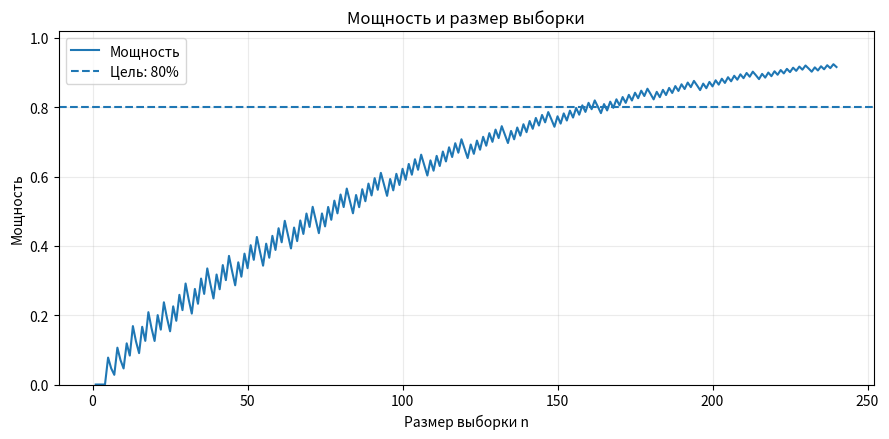
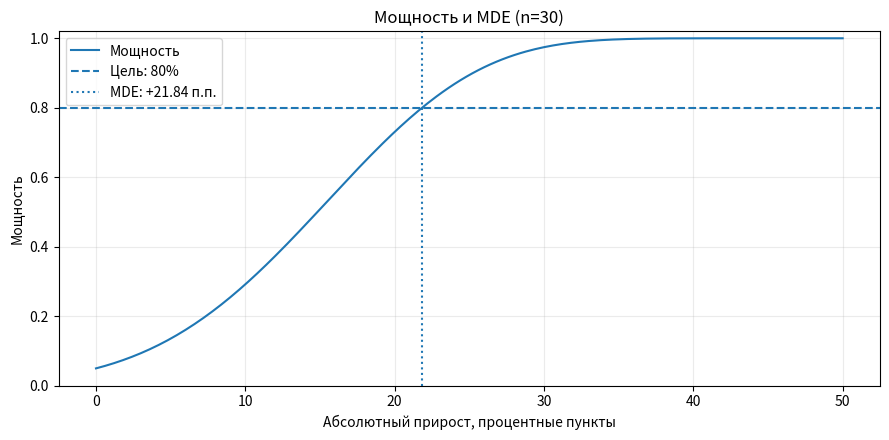
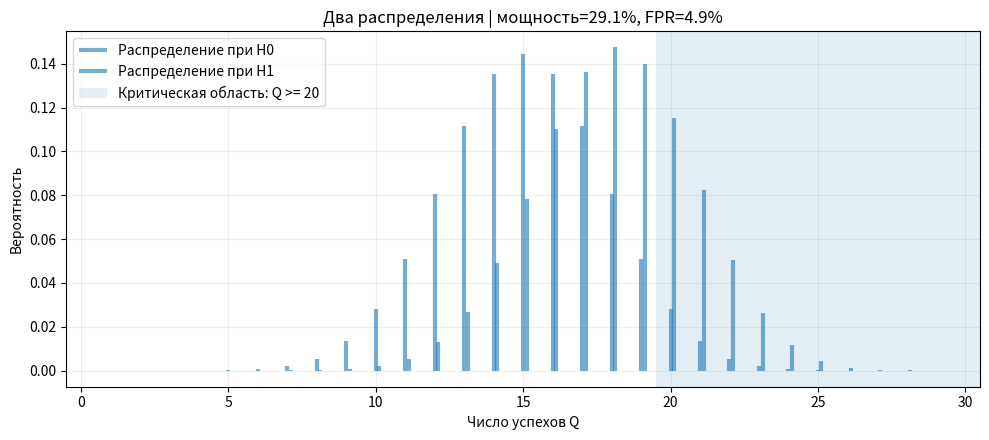

Generate these figures, in order, with matplotlib: (Note: this script raises an exception after producing the figures.)
"""Мощность, MDE и планирование объёма выборки для одновыборочного биномиального теста.

H0: p = p0; H1: p > p0. Входные вероятности задаются долями от 0 до 1.
Основано на идеях лекции Авито «Stat power.ipynb» (ссылка в README).
"""

from __future__ import annotations

from numbers import Integral, Real

import numpy as np
from scipy.optimize import brentq
from scipy.stats import binom


def _validate_n(n: int) -> int:
    if isinstance(n, bool) or not isinstance(n, Integral) or n < 1:
        raise ValueError("n должен быть положительным целым числом")
    return int(n)


def _validate_probability(name: str, value: float, *, strict: bool = False) -> float:
    if isinstance(value, bool) or not isinstance(value, Real) or not np.isfinite(value):
        raise ValueError(f"{name} должен быть конечным числом")
    value = float(value)
    if not (0 < value < 1 if strict else 0 <= value <= 1):
        raise ValueError(f"{name} должен находиться в {'(0, 1)' if strict else '[0, 1]'}")
    return value


def critical_value_right(n: int, p0: float, alpha: float = 0.05) -> int:
    """Правосторонняя критическая область: отвергнуть H0 при Q >= C.

    n — число независимых испытаний Бернулли;
    p0 — вероятность успеха при H0;
    alpha — допустимый уровень ошибки первого рода.
    """
    n = _validate_n(n)
    p0 = _validate_probability("p0", p0)
    alpha = _validate_probability("alpha", alpha, strict=True)

    # вычисляем критическое значение (комментарий из лекции)
    return int(binom.ppf(1 - alpha, n, p0)) + 1


def binomial_power(n: int, p0: float, p_alt: float, alpha: float = 0.05) -> float:
    """Вероятность отвергнуть H0 при истинной вероятности успеха p_alt.

    Это мощность *одновыборочного правостороннего* биномиального критерия,
    а не мощность сравнения двух групп в A/B-тесте.
    """
    n = _validate_n(n)
    p_alt = _validate_probability("p_alt", p_alt)
    critical = critical_value_right(n=n, p0=p0, alpha=alpha)

    # вычисляем мощность по формуле (комментарий из лекции)
    return float(binom.sf(critical - 1, n, p_alt))


def binomial_mde(
    n: int, p0: float, alpha: float = 0.05, target_power: float = 0.8
) -> float:
    """Минимальное *абсолютное* увеличение p над p0, заметное с target_power.

    Пример: p0=0.50 и результат 0.10 означают +10 процентных пунктов,
    а не +10% относительно исходной конверсии.
    """
    n = _validate_n(n)
    p0 = _validate_probability("p0", p0)
    alpha = _validate_probability("alpha", alpha, strict=True)
    target_power = _validate_probability("target_power", target_power, strict=True)

    current_power = binomial_power(n, p0, p0, alpha)
    if current_power >= target_power:
        return 0.0
    if binomial_power(n, p0, 1.0, alpha) < target_power:
        raise ValueError("Невозможно достичь мощности: попробуйте увеличить n или alpha")

    # В лекции MDE подбирается по сетке delta; здесь ищем границу точнее.
    p_alt = brentq(
        lambda p: binomial_power(n, p0, p, alpha) - target_power,
        p0,
        1.0,
        xtol=1e-12,
    )
    return float(p_alt - p0)


def required_sample_size(
    p0: float,
    mde: float,
    alpha: float = 0.05,
    target_power: float = 0.8,
    max_n: int = 100_000,
) -> int:
    """Минимальное n, достигающее заданной мощности для эффекта ``mde``.

    Проверяем n по порядку: у точного биномиального критерия мощность
    не обязательно монотонна по n из-за дискретности порога.
    """
    p0 = _validate_probability("p0", p0)
    alpha = _validate_probability("alpha", alpha, strict=True)
    target_power = _validate_probability("target_power", target_power, strict=True)
    max_n = _validate_n(max_n)
    if isinstance(mde, bool) or not isinstance(mde, Real) or not np.isfinite(mde):
        raise ValueError("mde должен быть конечным числом")
    mde = float(mde)
    if not (0 < mde <= 1 - p0):
        raise ValueError("mde должен быть положительным, а p0 + mde <= 1")

    p_alt = p0 + mde
    chunk_size = 1000
    for first_n in range(1, max_n + 1, chunk_size):
        ns = np.arange(first_n, min(first_n + chunk_size, max_n + 1))
        # Критическое значение отдельное для каждого n.
        criticals = binom.ppf(1 - alpha, ns, p0) + 1
        powers = binom.sf(criticals - 1, ns, p_alt)
        found = np.flatnonzero(powers >= target_power)
        if found.size:
            return int(ns[found[0]])
    raise ValueError(f"При n <= {max_n} нужная мощность не достигнута")


# -----------------------------------------------------------------------------
# НЕОБЯЗАТЕЛЬНАЯ ВИЗУАЛИЗАЦИЯ (Matplotlib)
# Все функции возвращают фигуру: в Jupyter вызови plt.show(),
# в обычном Python-файле используй figure.savefig("имя.png") и plt.show().
# -----------------------------------------------------------------------------

def plot_power_vs_sample_size(
    p0: float,
    p_alt: float,
    alpha: float = 0.05,
    target_power: float = 0.80,
    max_n: int = 300,
):
    """График мощности в зависимости от числа независимых испытаний."""
    import matplotlib.pyplot as plt

    max_n = _validate_n(max_n)
    p0 = _validate_probability("p0", p0)
    p_alt = _validate_probability("p_alt", p_alt)
    alpha = _validate_probability("alpha", alpha, strict=True)
    target_power = _validate_probability("target_power", target_power, strict=True)

    ns = np.arange(1, max_n + 1, dtype=int)
    # Сравниваем критическую область с альтернативным распределением.
    criticals = binom.ppf(1 - alpha, ns, p0) + 1
    powers = binom.sf(criticals - 1, ns, p_alt)

    fig, ax = plt.subplots(figsize=(9, 4.5))
    ax.plot(ns, powers, label="Мощность")
    ax.axhline(target_power, linestyle="--", label=f"Цель: {target_power:.0%}")
    ax.set(xlabel="Размер выборки n", ylabel="Мощность",
           title="Мощность и размер выборки", ylim=(0, 1.02))
    ax.grid(alpha=0.25)
    ax.legend()
    fig.tight_layout()
    return fig


def plot_power_vs_effect(
    n: int,
    p0: float,
    alpha: float = 0.05,
    target_power: float = 0.80,
):
    """График мощности от прироста p и вертикальная линия MDE (если достижим)."""
    import matplotlib.pyplot as plt

    n = _validate_n(n)
    p0 = _validate_probability("p0", p0)
    alpha = _validate_probability("alpha", alpha, strict=True)
    target_power = _validate_probability("target_power", target_power, strict=True)
    if p0 >= 1:
        raise ValueError("Для графика MDE нужно p0 < 1")

    effects = np.linspace(0, 1 - p0, 251)
    critical = critical_value_right(n, p0, alpha)
    power_values = binom.sf(critical - 1, n, p0 + effects)

    fig, ax = plt.subplots(figsize=(9, 4.5))
    ax.plot(effects * 100, power_values, label="Мощность")
    ax.axhline(target_power, linestyle="--", label=f"Цель: {target_power:.0%}")
    try:
        mde = binomial_mde(n, p0, alpha, target_power)
        ax.axvline(mde * 100, linestyle=":", label=f"MDE: +{mde*100:.2f} п.п.")
    except ValueError:
        ax.text(0.05, 0.1, "Целевая мощность недостижима при этом n",
                transform=ax.transAxes)
    ax.set(xlabel="Абсолютный прирост, процентные пункты", ylabel="Мощность",
           title=f"Мощность и MDE (n={n})", ylim=(0, 1.02))
    ax.grid(alpha=0.25)
    ax.legend()
    fig.tight_layout()
    return fig


def plot_binomial_distributions(
    n: int,
    p0: float,
    p_alt: float,
    alpha: float = 0.05,
):
    """Распределения при H0 и H1, критическая область, мощность и ошибка I рода.

    Аналог рисунка из лекции: отмечает, при каком числе успехов
    отклоняется H0. Удобнее всего для относительно небольшого n.
    """
    import matplotlib.pyplot as plt

    n = _validate_n(n)
    p0 = _validate_probability("p0", p0)
    p_alt = _validate_probability("p_alt", p_alt)
    critical = critical_value_right(n, p0, alpha)
    # Отображаем основной диапазон без миллионов почти нулевых столбиков.
    if n > 2000:
        raise ValueError("График распределений удобен при n <= 2000")
    x = np.arange(n + 1)
    under_h0 = binom.pmf(x, n, p0)
    under_h1 = binom.pmf(x, n, p_alt)

    fig, ax = plt.subplots(figsize=(10, 4.5))
    ax.vlines(x, 0, under_h0, linewidth=3, alpha=0.6, label="Распределение при H0")
    ax.vlines(x + 0.12, 0, under_h1, linewidth=3, alpha=0.6, label="Распределение при H1")
    if critical <= n:
        ax.axvspan(critical - 0.5, n + 0.5, alpha=0.12,
                   label=f"Критическая область: Q >= {critical}")
    power = binomial_power(n, p0, p_alt, alpha)
    fpr = float(binom.sf(critical - 1, n, p0))
    ax.set(xlabel="Число успехов Q", ylabel="Вероятность",
           title=f"Два распределения | мощность={power:.1%}, FPR={fpr:.1%}")
    ax.set_xlim(-0.5, n + 0.5)
    ax.grid(alpha=0.2)
    ax.legend()
    fig.tight_layout()
    return fig


if __name__ == "__main__":
    # ВВОД ДАННЫХ — МОЖНО МЕНЯТЬ И ЗАПУСКАТЬ ФАЙЛ ОТДЕЛЬНО.
    # python power_mde.py
    N = 30                  # Число наблюдений (одна выборка)
    P0 = 0.50               # Вероятность успеха при H0
    P_ALT = 0.60            # Ожидаемая вероятность при альтернативе
    ALPHA = 0.05            # Уровень значимости
    TARGET_POWER = 0.80     # Требуемая мощность
    DESIRED_EFFECT = 0.10   # Желаемая разница в долях (+10 п.п.)
    SHOW_PLOTS = True       # False — только численные результаты
    SAVE_PLOTS = True       # Сохранить графики в PNG рядом с файлом

    print(f"Мощность: {binomial_power(N, P0, P_ALT, ALPHA):.2%}")
    print(f"MDE: +{100 * binomial_mde(N, P0, ALPHA, TARGET_POWER):.2f} п.п.")
    minimum_n = required_sample_size(P0, DESIRED_EFFECT, ALPHA, TARGET_POWER)
    print(f"Минимальное n для +{DESIRED_EFFECT*100:.1f} п.п.: {minimum_n}")

    if SHOW_PLOTS:
        from pathlib import Path
        import matplotlib.pyplot as plt

        figures = [
            ("power_vs_sample_size.png",
             plot_power_vs_sample_size(P0, P_ALT, ALPHA, TARGET_POWER,
                                       max_n=max(N * 8, minimum_n + 20))),
            ("power_vs_effect_mde.png",
             plot_power_vs_effect(N, P0, ALPHA, TARGET_POWER)),
            ("binomial_distributions.png",
             plot_binomial_distributions(N, P0, P_ALT, ALPHA)),
        ]
        for filename, fig in figures:
            if SAVE_PLOTS:
                path = Path(__file__).resolve().parent / filename
                fig.savefig(path, dpi=140, bbox_inches="tight")
                print(f"Сохранён график: {path}")
        # В терминале без графического интерфейса окно не откроется:
        # PNG уже сохранены; избегаем предупреждения про non-interactive backend.
        if "agg" in plt.get_backend().lower():
            print("Графический интерфейс недоступен; открой сохранённые PNG.")
            plt.close("all")
        else:
            plt.show()
